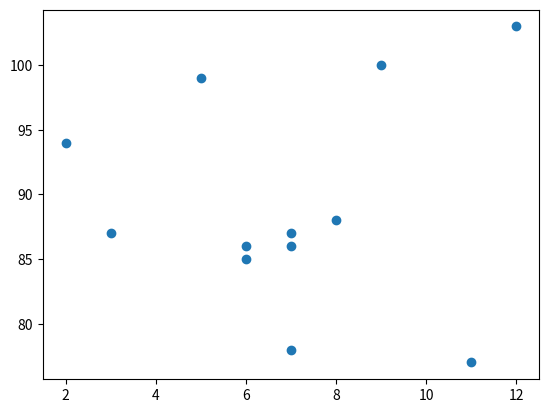

Python code for this plot:
import matplotlib.pyplot as plt
x = [5,6,7,8,9,7,12,3,2,7,11,6]
y = [99,86,87,88,100,86,103,87,94,78,77,85]
plt.scatter(x, y)
plt.show()  
